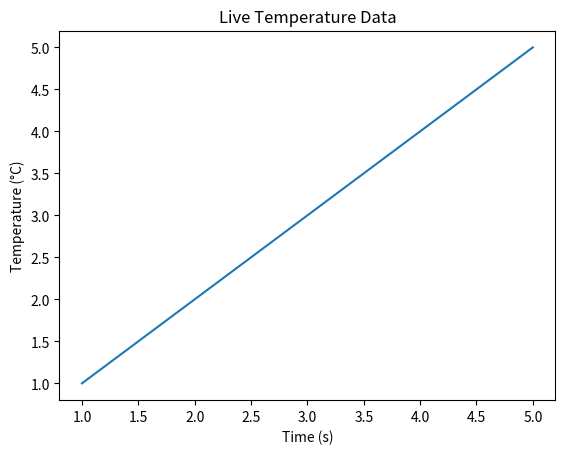

The matplotlib source for this figure:
import matplotlib.pyplot as plt
import matplotlib.animation as animation
import time

def graphTemp(x_vals, y_vals):
    fig, ax = plt.subplots()
    ax.plot(x_vals, y_vals)
    plt.xlabel('Time (s)')
    plt.ylabel('Temperature (°C)')
    plt.title('Live Temperature Data')
    plt.show()
    
x_vals = [1, 2, 3, 4, 5]
y_vals = [1, 2, 3, 4, 5]
graphTemp(x_vals, y_vals)

""" 

class graphTemp:
        
        def __init__(self, meerstetter_instance) -> None:
            # Initialize figure and axis
            self.tec = meerstetter_instance
            self.fig, self.ax = plt.subplots()
            self.x_vals = []
            self.y_vals = []

        start_time = time.time()

    
            
        def animation(self): 
            current_time = time.time()
            elapsed_time = current_time - self.start_time
            current_temp = self.tec.get_temp()
            
            self.x_vals.append(elapsed_time)
            self.y_vals.append(current_temp)
            
            self.ax.clear()
            self.ax.plot(self.x_vals, self.y_vals)
            
            plt.xlabel('Time (s)')
            plt.ylabel('Temperature (°C)')
            plt.title('Live Temperature Data')
        
        def run_animation(self):
            ani = animation.FuncAnimation(self.fig, animation(), interval=1000)  # Update every 1000 milliseconds (1 second)
            plt.tight_layout()
            plt.show()
        
"""